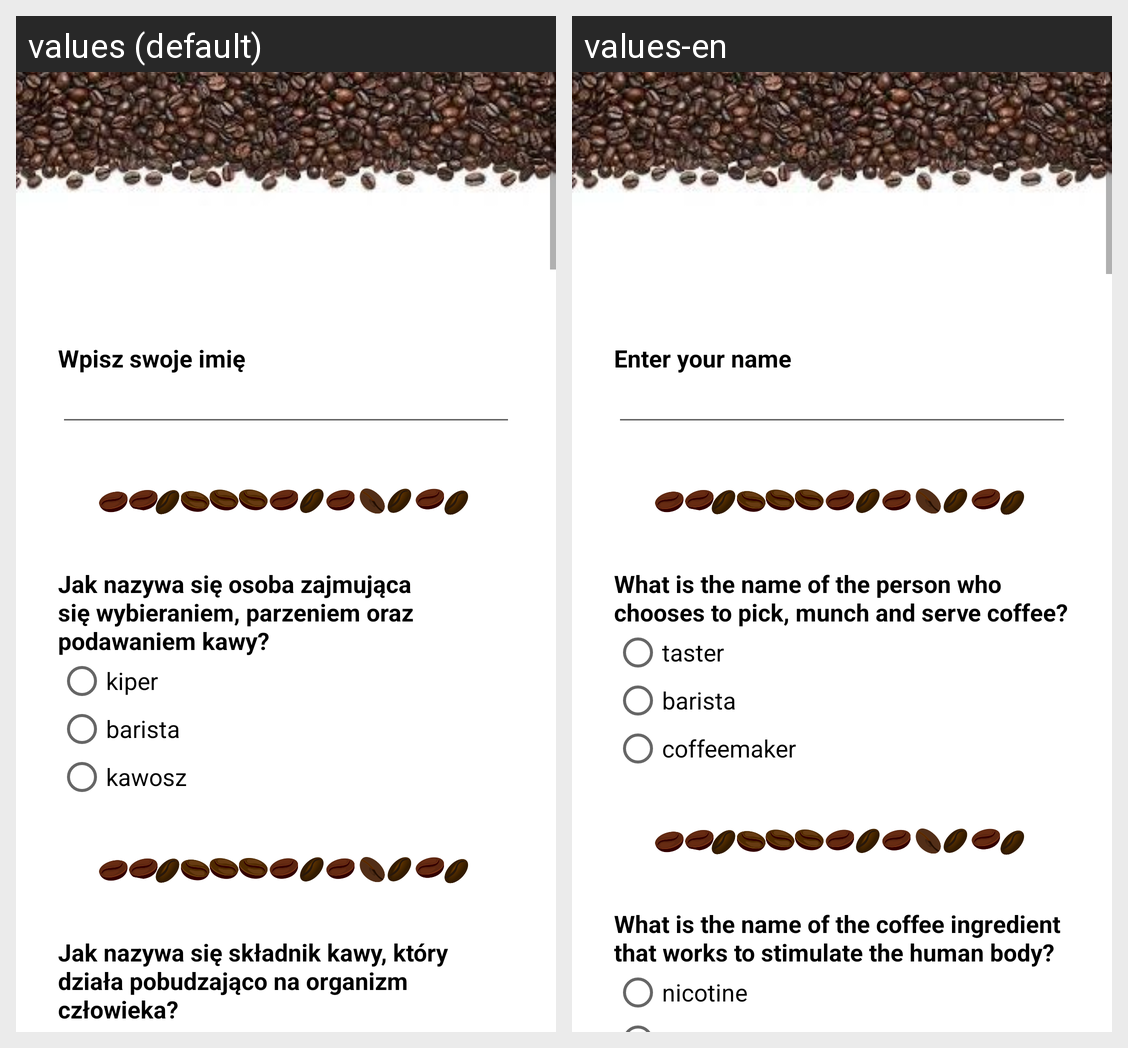

Strings drawn on this Android screen and how each of the app's shown locales translates them:
Android screen res/layout/activity_main.xml rendered under 2 locales, left to right: values (default), values-en. Device: Nexus 5 (rendered at 1080×1920; each locale shown at half size, 540×960, under a caption strip naming it); theme AppTheme.
Strings drawn on this screen, with the default value and each locale's value (text and hints the layout hard-codes, and strings that could not be matched under every locale, appear in the picture but are not listed):

name
  values: Wpisz swoje imię
  values-en: Enter your name

q1
  values: Jak nazywa się osoba zajmująca się wybieraniem, parzeniem oraz podawaniem kawy?
  values-en: What is the name of the person who chooses to pick, munch and serve coffee?

q1a
  values: kiper
  values-en: taster

q1b
  values: barista
  values-en: barista

q1c
  values: kawosz
  values-en: coffeemaker

q2
  values: Jak nazywa się składnik kawy, który działa pobudzająco na organizm człowieka?
  values-en: What is the name of the coffee ingredient that works to stimulate the human body?
